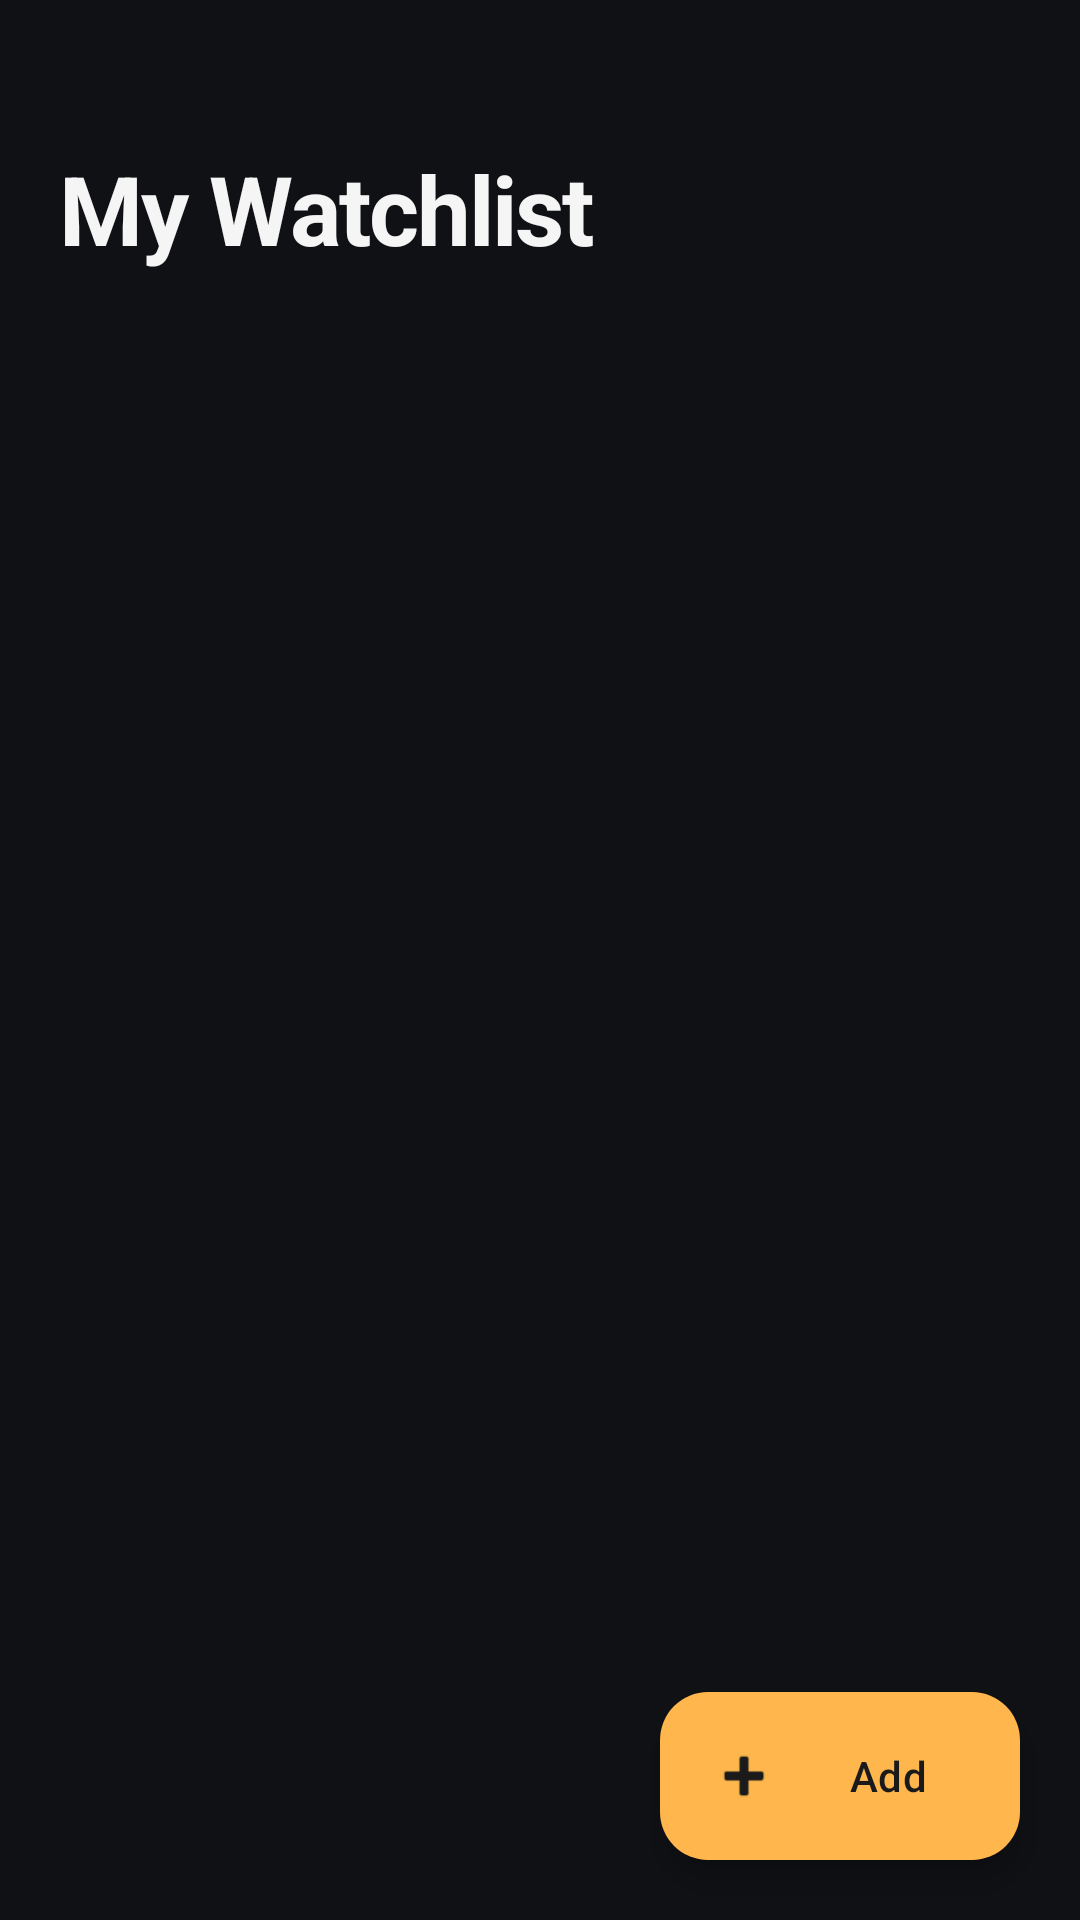

Here is an Android app screen rendered from its layout file. Give the layout XML and the strings, colors and styles it references.
<!-- AndroidManifest.xml: application theme Theme.MovieWatchlist -->
<!-- res/layout/activity_main.xml -->
<?xml version="1.0" encoding="utf-8"?>
<androidx.coordinatorlayout.widget.CoordinatorLayout
    xmlns:android="http://schemas.android.com/apk/res/android"
    xmlns:app="http://schemas.android.com/apk/res-auto"
    xmlns:tools="http://schemas.android.com/tools"
    android:layout_width="match_parent"
    android:layout_height="match_parent"
    android:background="@color/background"
    tools:context=".ui.MainActivity">

    
    <LinearLayout
        android:id="@+id/headerContainer"
        android:layout_width="match_parent"
        android:layout_height="wrap_content"
        android:orientation="vertical"
        android:paddingHorizontal="20dp"
        android:paddingTop="48dp"
        android:paddingBottom="16dp">

        <TextView
            android:layout_width="wrap_content"
            android:layout_height="wrap_content"
            android:text="@string/title_my_watchlist"
            android:textColor="@color/text_primary"
            android:textSize="32sp"
            android:textStyle="bold"
            android:letterSpacing="-0.02" />

        <TextView
            android:id="@+id/movieCount"
            android:layout_width="wrap_content"
            android:layout_height="wrap_content"
            android:layout_marginTop="4dp"
            android:textColor="@color/text_secondary"
            android:textSize="14sp"
            tools:text="12 movies" />


    </LinearLayout>

    
    <androidx.recyclerview.widget.RecyclerView
        android:id="@+id/movieRecyclerView"
        android:layout_width="match_parent"
        android:layout_height="match_parent"
        android:clipToPadding="false"
        android:paddingHorizontal="16dp"
        android:paddingTop="120dp"
        android:paddingBottom="100dp"
        android:scrollbars="none" />

    
    <LinearLayout
        android:id="@+id/emptyState"
        android:layout_width="match_parent"
        android:layout_height="wrap_content"
        android:layout_gravity="center"
        android:gravity="center"
        android:orientation="vertical"
        android:paddingHorizontal="32dp"
        android:visibility="gone">

        <TextView
            android:layout_width="wrap_content"
            android:layout_height="wrap_content"
            android:text="🎬"
            android:textSize="64sp" />

        <TextView
            android:layout_width="wrap_content"
            android:layout_height="wrap_content"
            android:layout_marginTop="16dp"
            android:text="@string/empty_list_title"
            android:textColor="@color/text_primary"
            android:textSize="20sp"
            android:textStyle="bold" />

        <TextView
            android:layout_width="wrap_content"
            android:layout_height="wrap_content"
            android:layout_marginTop="8dp"
            android:gravity="center"
            android:text="@string/empty_list_subtitle"
            android:textColor="@color/text_secondary"
            android:textSize="14sp" />

    </LinearLayout>

    
    <com.google.android.material.floatingactionbutton.ExtendedFloatingActionButton
        android:id="@+id/fabAdd"
        android:layout_width="wrap_content"
        android:layout_height="wrap_content"
        android:layout_gravity="bottom|end"
        android:layout_margin="20dp"
        android:text="Add"
        android:textColor="@color/accent_on"
        app:backgroundTint="@color/accent"
        app:icon="@android:drawable/ic_input_add"
        app:iconTint="@color/accent_on" />

</androidx.coordinatorlayout.widget.CoordinatorLayout>
<!-- resources referenced by this layout -->
<resources>
  <color name="accent">#FFB74D</color>
  <color name="accent_on">#1A1A1A</color>
  <color name="background">#0F1115</color>
  <color name="text_primary">#F5F5F5</color>
  <color name="text_secondary">#B0B3BA</color>
  <string name="empty_list_subtitle">Tap the + button to add your first movie</string>
  <string name="empty_list_title">No movies yet</string>
  <string name="title_my_watchlist">My Watchlist</string>
  <style name="Theme.MovieWatchlist" parent="Theme.Material3.DayNight.NoActionBar">
  
          
          <item name="colorPrimary">@color/accent</item>
          <item name="colorOnPrimary">@color/accent_on</item>
          <item name="colorPrimaryContainer">@color/accent_dark</item>
          <item name="colorOnPrimaryContainer">@color/text_primary</item>
  
          
          <item name="colorSecondary">@color/accent</item>
          <item name="colorOnSecondary">@color/accent_on</item>
  
          
          <item name="android:colorBackground">@color/background</item>
          <item name="colorOnBackground">@color/text_primary</item>
          <item name="colorSurface">@color/surface</item>
          <item name="colorOnSurface">@color/text_primary</item>
          <item name="colorSurfaceVariant">@color/surface_variant</item>
          <item name="colorOnSurfaceVariant">@color/text_secondary</item>
  
          
          <item name="android:statusBarColor">@color/background</item>
          <item name="android:navigationBarColor">@color/background</item>
          <item name="android:windowLightStatusBar">false</item>
  
          
          <item name="colorOutline">@color/divider</item>
      </style>
  <color name="accent_dark">#F57C00</color>
  <color name="surface">#1A1D24</color>
  <color name="surface_variant">#252932</color>
  <color name="divider">#2A2D35</color>
</resources>
